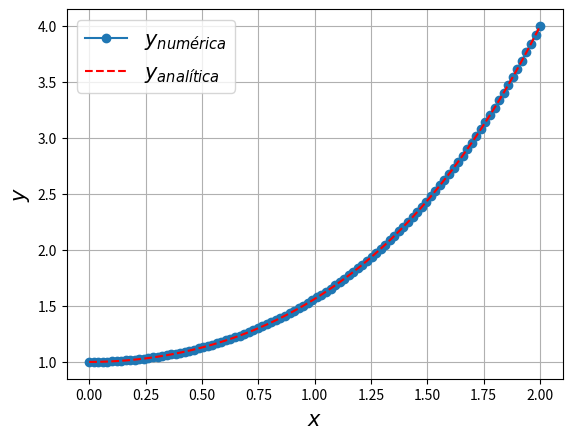

Write Python code to recreate this figure.
# -*- coding: utf-8 -*-
#  
# Ecuación diferencial. Ejercicio # 13.
# ------------------------------------------------------------------------------
# [redacted]
# Fecha     : Mar/2018
# e-mail    : [email redacted]
# [redacted]
# ------------------------------------------------------------------------------

# Las Librerías.
import numpy as np 
import matplotlib.pyplot as plt
from scipy.integrate import odeint
 
dy_dt = lambda y, t : t*np.sqrt(y)  # Defino la ecuación diferencial.
                                    # Cuidado con el orden de definir lambda.

tt = np.linspace(0, 2, 100)         # Defino el espacio.
y0 = 1                              # La condició inicial.

y_num = odeint(dy_dt, y0, tt)       # La solución numérica.
y = (1/16) * (tt**2 + 4) ** 2       # La solución analítica

# Grafico ambos resultados.
plt.figure()
plt.plot(tt, y_num,  '-o', label = r'$y_{numérica}$')
plt.plot(tt,     y, '--r', label = r'$y_{analítica}$')
plt.grid()
plt.legend(loc = 'best', fontsize = 15)
plt.xlabel(r'$x$', fontsize = 15)
plt.ylabel(r'$y$', fontsize = 15)
plt.show()

# Fin del código.